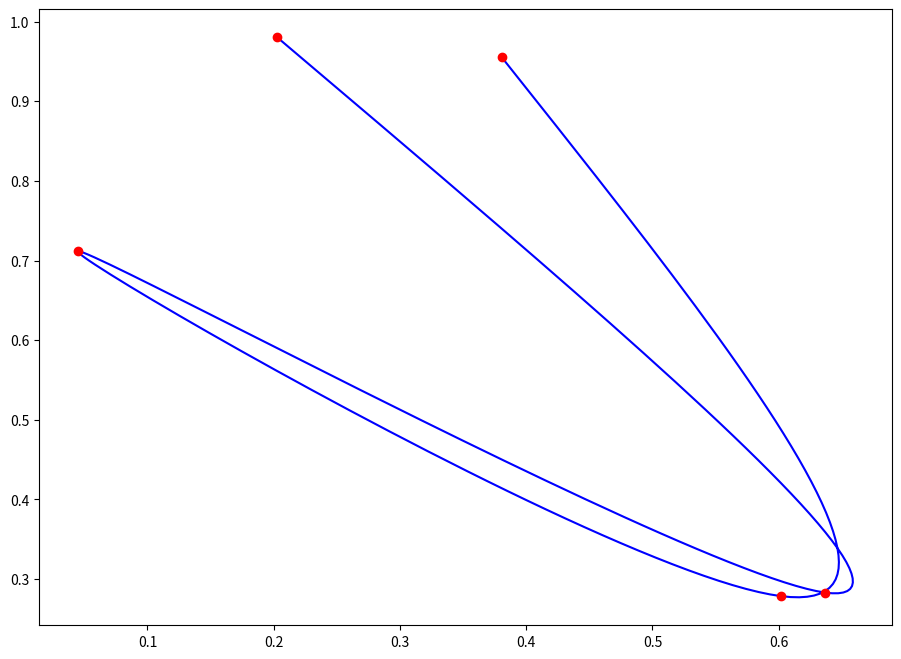

Generate this figure with matplotlib:
import numpy as np
import matplotlib.pyplot as plt

# find the a & b points
def get_bezier_coef(points):
    # since the formulas work given that we have n+1 points
    # then n must be this:
    n = len(points) - 1

    # build coefficents matrix
    C = 4 * np.identity(n)
    np.fill_diagonal(C[1:], 1)
    np.fill_diagonal(C[:, 1:], 1)
    C[0, 0] = 2
    C[n - 1, n - 1] = 7
    C[n - 1, n - 2] = 2

    # build points vector
    P = [2 * (2 * points[i] + points[i + 1]) for i in range(n)]
    P[0] = points[0] + 2 * points[1]
    P[n - 1] = 8 * points[n - 1] + points[n]

    # solve system, find a & b
    A = np.linalg.solve(C, P)
    B = [0] * n
    for i in range(n - 1):
        B[i] = 2 * points[i + 1] - A[i + 1]
    B[n - 1] = (A[n - 1] + points[n]) / 2

    return A, B

# returns the general Bezier cubic formula given 4 control points
def get_cubic(a, b, c, d):
    return lambda t: np.power(1 - t, 3) * a + 3 * np.power(1 - t, 2) * t * b + 3 * (1 - t) * np.power(t, 2) * c + np.power(t, 3) * d

# return one cubic curve for each consecutive points
def get_bezier_cubic(points):
    A, B = get_bezier_coef(points)
    return [
        get_cubic(points[i], A[i], B[i], points[i + 1])
        for i in range(len(points) - 1)
    ]

# evalute each cubic curve on the range [0, 1] sliced in n points
def evaluate_bezier(points, n):
    curves = get_bezier_cubic(points)
    return np.array([fun(t) for fun in curves for t in np.linspace(0, 1, n)])

    
# generate 5 (or any number that you want) random points that we want to fit (or set them youreself)
points = np.random.rand(5, 2)

# fit the points with Bezier interpolation
# use 50 points between each consecutive points to draw the curve
path = evaluate_bezier(points, 50)

# extract x & y coordinates of points
x, y = points[:,0], points[:,1]
px, py = path[:,0], path[:,1]

# plot
plt.figure(figsize=(11, 8))
plt.plot(px, py, 'b-')
plt.plot(x, y, 'ro')
plt.show()
